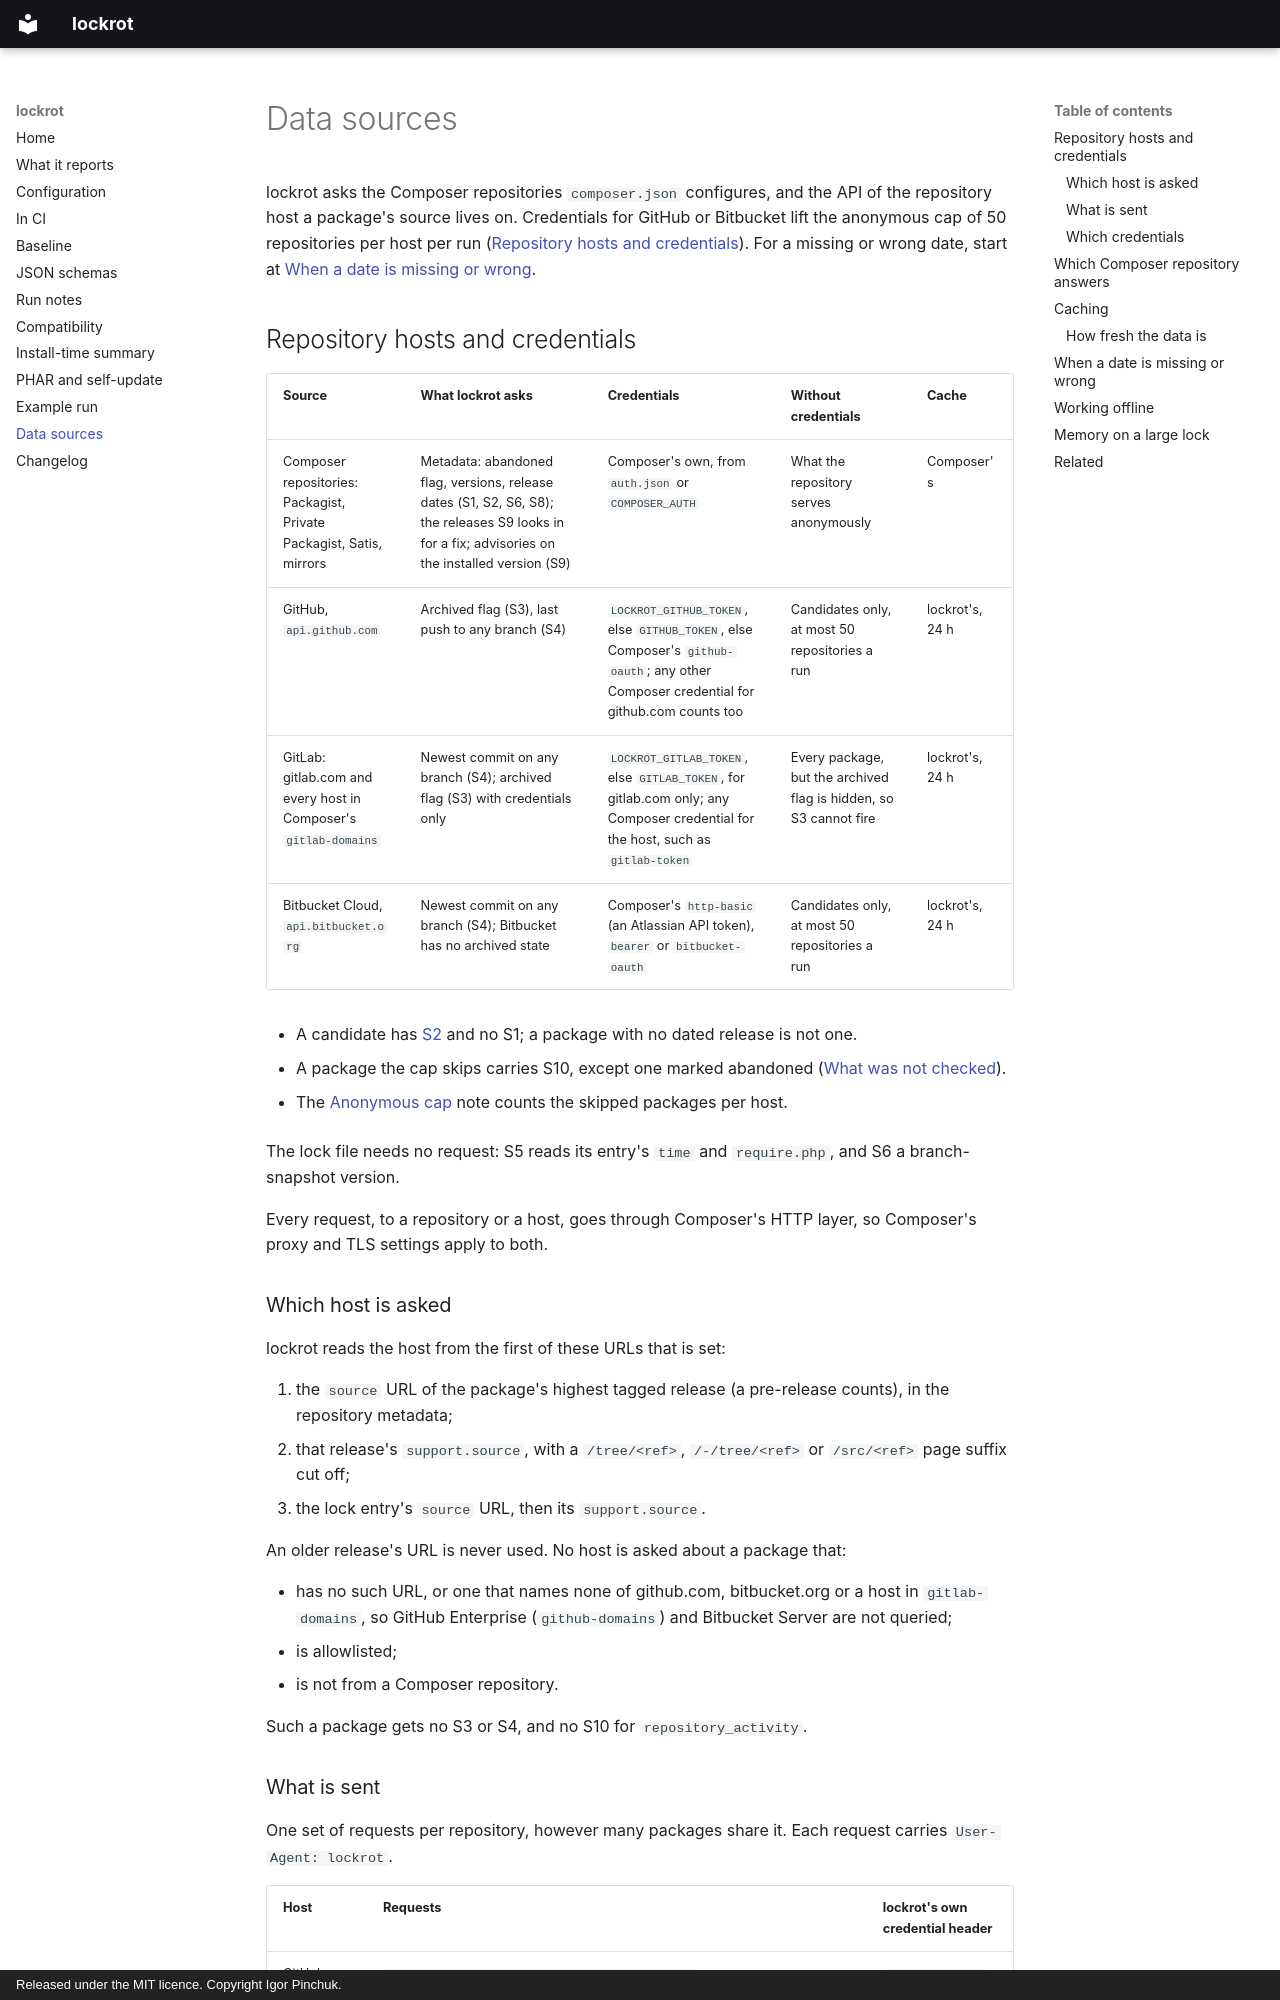

repository: somework/lockrot · page: internals/index.html · generator: mkdocs · copyright: Released under the MIT licence. Copyright Igor Pinchuk.

---
title: Data sources — repositories, host APIs, credentials and cache
description: What lockrot asks your Composer repositories and the GitHub, GitLab and Bitbucket APIs, which credentials go where, the anonymous caps, and the 24-hour cache.
---

# Data sources {#how-lockrot-fetches-metadata}

lockrot asks the Composer repositories `composer.json` configures, and the API of the repository
host a package's source lives on. Credentials for GitHub or Bitbucket lift the anonymous cap of
50 repositories per host per run
([Repository hosts and credentials](#repository-hosts-and-credentials)).
For a missing or wrong date, start at
[When a date is missing or wrong](#when-a-date-is-missing-or-wrong).

## Repository hosts and credentials

| Source | What lockrot asks | Credentials | Without credentials | Cache |
|---|---|---|---|---|
| Composer repositories: Packagist, Private Packagist, Satis, mirrors | Metadata: abandoned flag, versions, release dates (S1, S2, S6, S8); the releases S9 looks in for a fix; advisories on the installed version (S9) | Composer's own, from `auth.json` or `COMPOSER_AUTH` | What the repository serves anonymously | Composer's |
| GitHub, `api.github.com` | Archived flag (S3), last push to any branch (S4) | `LOCKROT_GITHUB_TOKEN`, else `GITHUB_TOKEN`, else Composer's `github-oauth`; any other Composer credential for github.com counts too | Candidates only, at most 50 repositories a run | lockrot's, 24 h |
| GitLab: gitlab.com and every host in Composer's `gitlab-domains` | Newest commit on any branch (S4); archived flag (S3) with credentials only | `LOCKROT_GITLAB_TOKEN`, else `GITLAB_TOKEN`, for gitlab.com only; any Composer credential for the host, such as `gitlab-token` | Every package, but the archived flag is hidden, so S3 cannot fire | lockrot's, 24 h |
| Bitbucket Cloud, `api.bitbucket.org` | Newest commit on any branch (S4); Bitbucket has no archived state | Composer's `http-basic` (an Atlassian API token), `bearer` or `bitbucket-oauth` | Candidates only, at most 50 repositories a run | lockrot's, 24 h |

- A candidate has [S2](verdicts.md#the-signals) and no S1; a package with no dated release is
  not one.

- A package the cap skips carries S10, except one marked abandoned
  ([What was not checked](verdicts.md#what-was-not-checked)).

- The [Anonymous cap](notes.md#repository_activity_anonymous_cap) note counts the skipped packages
  per host.

The lock file needs no request: S5 reads its entry's `time` and `require.php`, and S6 a
branch-snapshot version.

Every request, to a repository or a host, goes through Composer's HTTP layer, so Composer's proxy
and TLS settings apply to both.

### Which host is asked {#which-host}

lockrot reads the host from the first of these URLs that is set:

1. the `source` URL of the package's highest tagged release (a pre-release counts), in the
   repository metadata;
2. that release's `support.source`, with a `/tree/<ref>`, `/-/tree/<ref>` or `/src/<ref>` page
   suffix cut off;
3. the lock entry's `source` URL, then its `support.source`.

An older release's URL is never used. No host is asked about a package that:

- has no such URL, or one that names none of github.com, bitbucket.org or a host in
  `gitlab-domains`, so GitHub Enterprise (`github-domains`) and Bitbucket Server are not queried;
- is allowlisted;
- is not from a Composer repository.

Such a package gets no S3 or S4, and no S10 for `repository_activity`.
